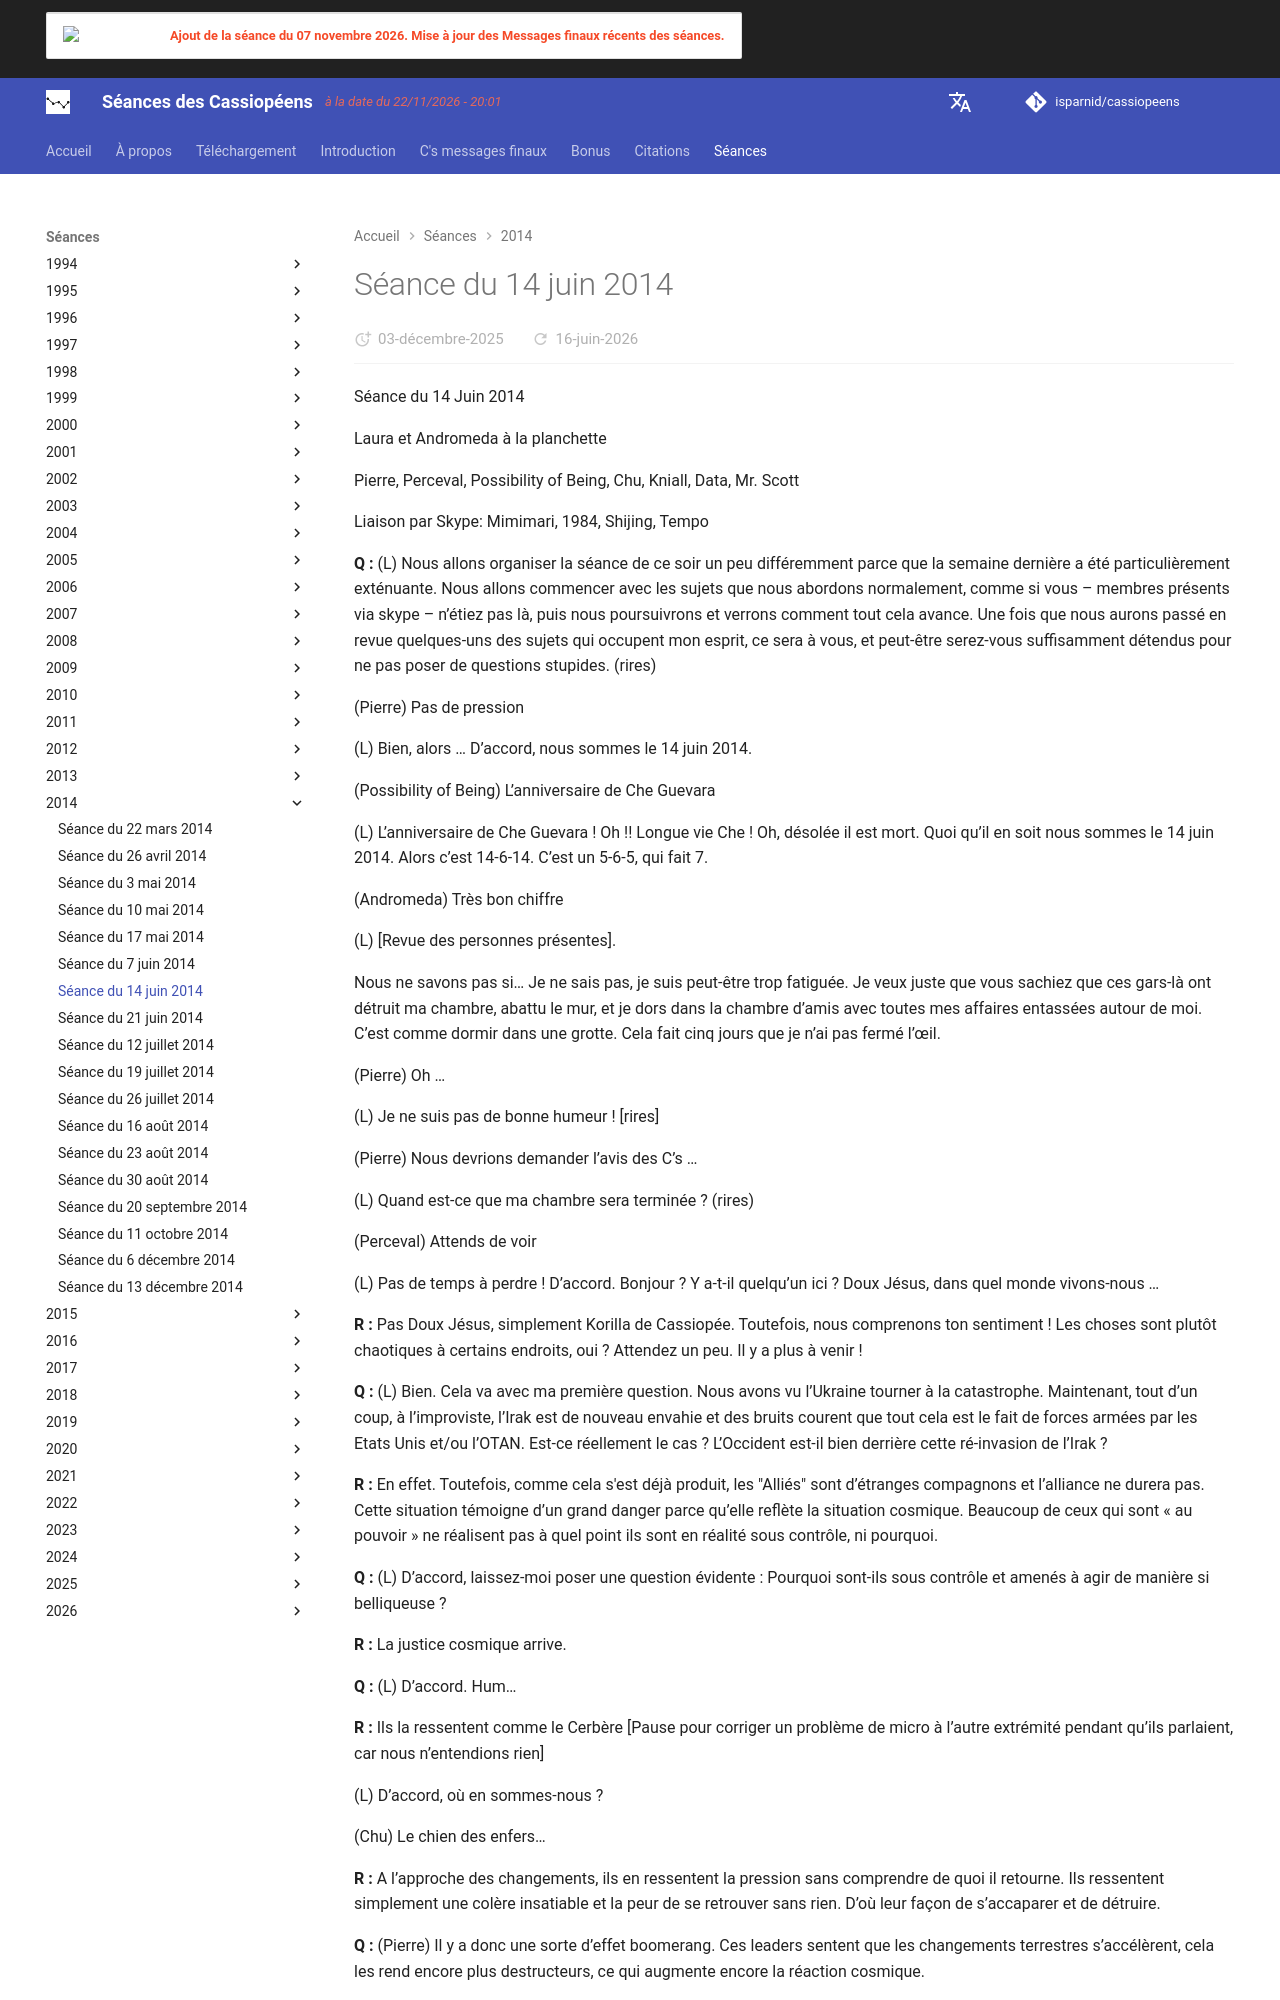

repository: isparnid/cassiopeens · page: séances/2014/2014-06-14/index.html · generator: mkdocs

---
title: "Séance du 14 juin 2014"
date:
  created: 2026-01-24
  updated: 2026-01-24
---

# Séance du 14 juin 2014

Séance du 14 Juin 2014

Laura et Andromeda à la planchette

Pierre, Perceval, Possibility of Being, Chu, Kniall, Data, Mr. Scott

Liaison par Skype: Mimimari, 1984, Shijing, Tempo

**Q :** (L) Nous allons organiser la séance de ce soir un peu différemment parce que la semaine dernière a été particulièrement exténuante. Nous allons commencer avec les sujets que nous abordons normalement, comme si vous – membres présents via skype – n’étiez pas là, puis nous poursuivrons et verrons comment tout cela avance. Une fois que nous aurons passé en revue quelques-uns des sujets qui occupent mon esprit, ce sera à vous, et peut-être serez-vous suffisamment détendus pour ne pas poser de questions stupides. (rires)

(Pierre) Pas de pression

(L) Bien, alors … D’accord, nous sommes le 14 juin 2014.

(Possibility of Being) L’anniversaire de Che Guevara

(L) L’anniversaire de Che Guevara ! Oh !! Longue vie Che ! Oh, désolée il est mort. Quoi qu’il en soit nous sommes le 14 juin 2014. Alors c’est 14-6-14. C’est un 5-6-5, qui fait 7.

(Andromeda) Très bon chiffre

(L) [Revue des personnes présentes].

Nous ne savons pas si… Je ne sais pas, je suis peut-être trop fatiguée. Je veux juste que vous sachiez que ces gars-là ont détruit ma chambre, abattu le mur, et je dors dans la chambre d’amis avec toutes mes affaires entassées autour de moi. C’est comme dormir dans une grotte. Cela fait cinq jours que je n’ai pas fermé l’œil.

(Pierre) Oh …

(L) Je ne suis pas de bonne humeur ! [rires]

(Pierre) Nous devrions demander l’avis des C’s …

(L) Quand est-ce que ma chambre sera terminée ? (rires)

(Perceval) Attends de voir

(L) Pas de temps à perdre ! D’accord. Bonjour ? Y a-t-il quelqu’un ici ? Doux Jésus, dans quel monde vivons-nous …

**R :** Pas Doux Jésus, simplement Korilla de Cassiopée. Toutefois, nous comprenons ton sentiment ! Les choses sont plutôt chaotiques à certains endroits, oui ? Attendez un peu. Il y a plus à venir !

**Q :** (L) Bien. Cela va avec ma première question. Nous avons vu l’Ukraine tourner à la catastrophe. Maintenant, tout d’un coup, à l’improviste, l’Irak est de nouveau envahie et des bruits courent que tout cela est le fait de forces armées par les Etats Unis et/ou l’OTAN. Est-ce réellement le cas ? L’Occident est-il bien derrière cette ré-invasion de l’Irak ?

**R :** En effet. Toutefois, comme cela s'est déjà produit, les "Alliés" sont d’étranges compagnons et l’alliance ne durera pas. Cette situation témoigne d’un grand danger parce qu’elle reflète la situation cosmique. Beaucoup de ceux qui sont « au pouvoir » ne réalisent pas à quel point ils sont en réalité sous contrôle, ni pourquoi.

**Q :** (L) D’accord, laissez-moi poser une question évidente : Pourquoi sont-ils sous contrôle et amenés à agir de manière si belliqueuse ?

**R :** La justice cosmique arrive.

**Q :** (L) D’accord. Hum…

**R :** Ils la ressentent comme le Cerbère [Pause pour corriger un problème de micro à l’autre extrémité pendant qu’ils parlaient, car nous n’entendions rien]

(L) D’accord, où en sommes-nous ?

(Chu) Le chien des enfers…

**R :** A l’approche des changements, ils en ressentent la pression sans comprendre de quoi il retourne. Ils ressentent simplement une colère insatiable et la peur de se retrouver sans rien. D’où leur façon de s’accaparer et de détruire.

**Q :** (Pierre) Il y a donc une sorte d’effet boomerang. Ces leaders sentent que les changements terrestres s’accélèrent, cela les rend encore plus destructeurs, ce qui augmente encore la réaction cosmique.

(Perceval) Je suppose qu’ils vont transmettre cette peur à la population, puis prendre des mesures répressives. Alors la population va réagir, ce qui ne fera qu’augmenter leur peur, et un peu plus la répression.

(L) Tout ce que je peux dire c’est que c’est exact, c’est vraiment, vraiment moche et désespérant et dangereux. Et tout ceci arrive alors que cette effrayante planète devient dingue à propos du temps, à propos des tremblements de terre et à propos des volcans.

(Perceval) Et à propos des requins ! C’est fou !

(L) Laisse le requin en dehors de ça ! Nous avons résolu la question du requin.

(Perceval) C’est vrai ?
